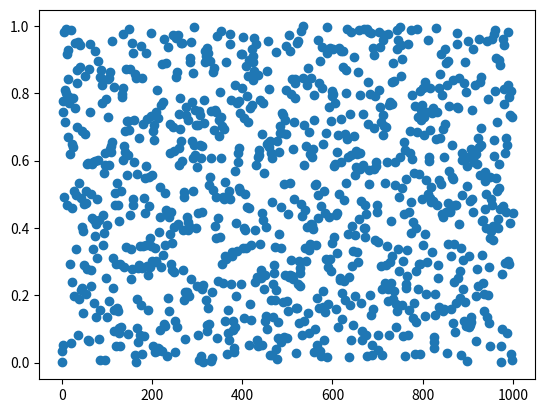

This chart was generated by the following Python code:
import numpy as np
import matplotlib.pyplot as plt

N = 1000

x = np.zeros(N+1,dtype='float')
y = np.zeros(N+1,dtype='float')
z = np.zeros(N+1,dtype='float')
u = np.zeros(N,dtype='float')
t = np.zeros(N)

m = ([30269,30307,30323])
x[0] = 1
y[0] = 2
z[0] = 3

for i in range(1,N+1):
   x[i] = (171*x[i-1])%m[0]
   y[i] = (172*y[i-1])%m[1]
   z[i] = (170*z[i-1])%m[2]
 
   u[i-1] = (x[i-1]/m[0]+y[i-1]/m[1]+z[i-1]/m[2])%1

for i in range(0,N):
  t[i] = i

print(u)

plt.plot(t,u,'o')
plt.show()


